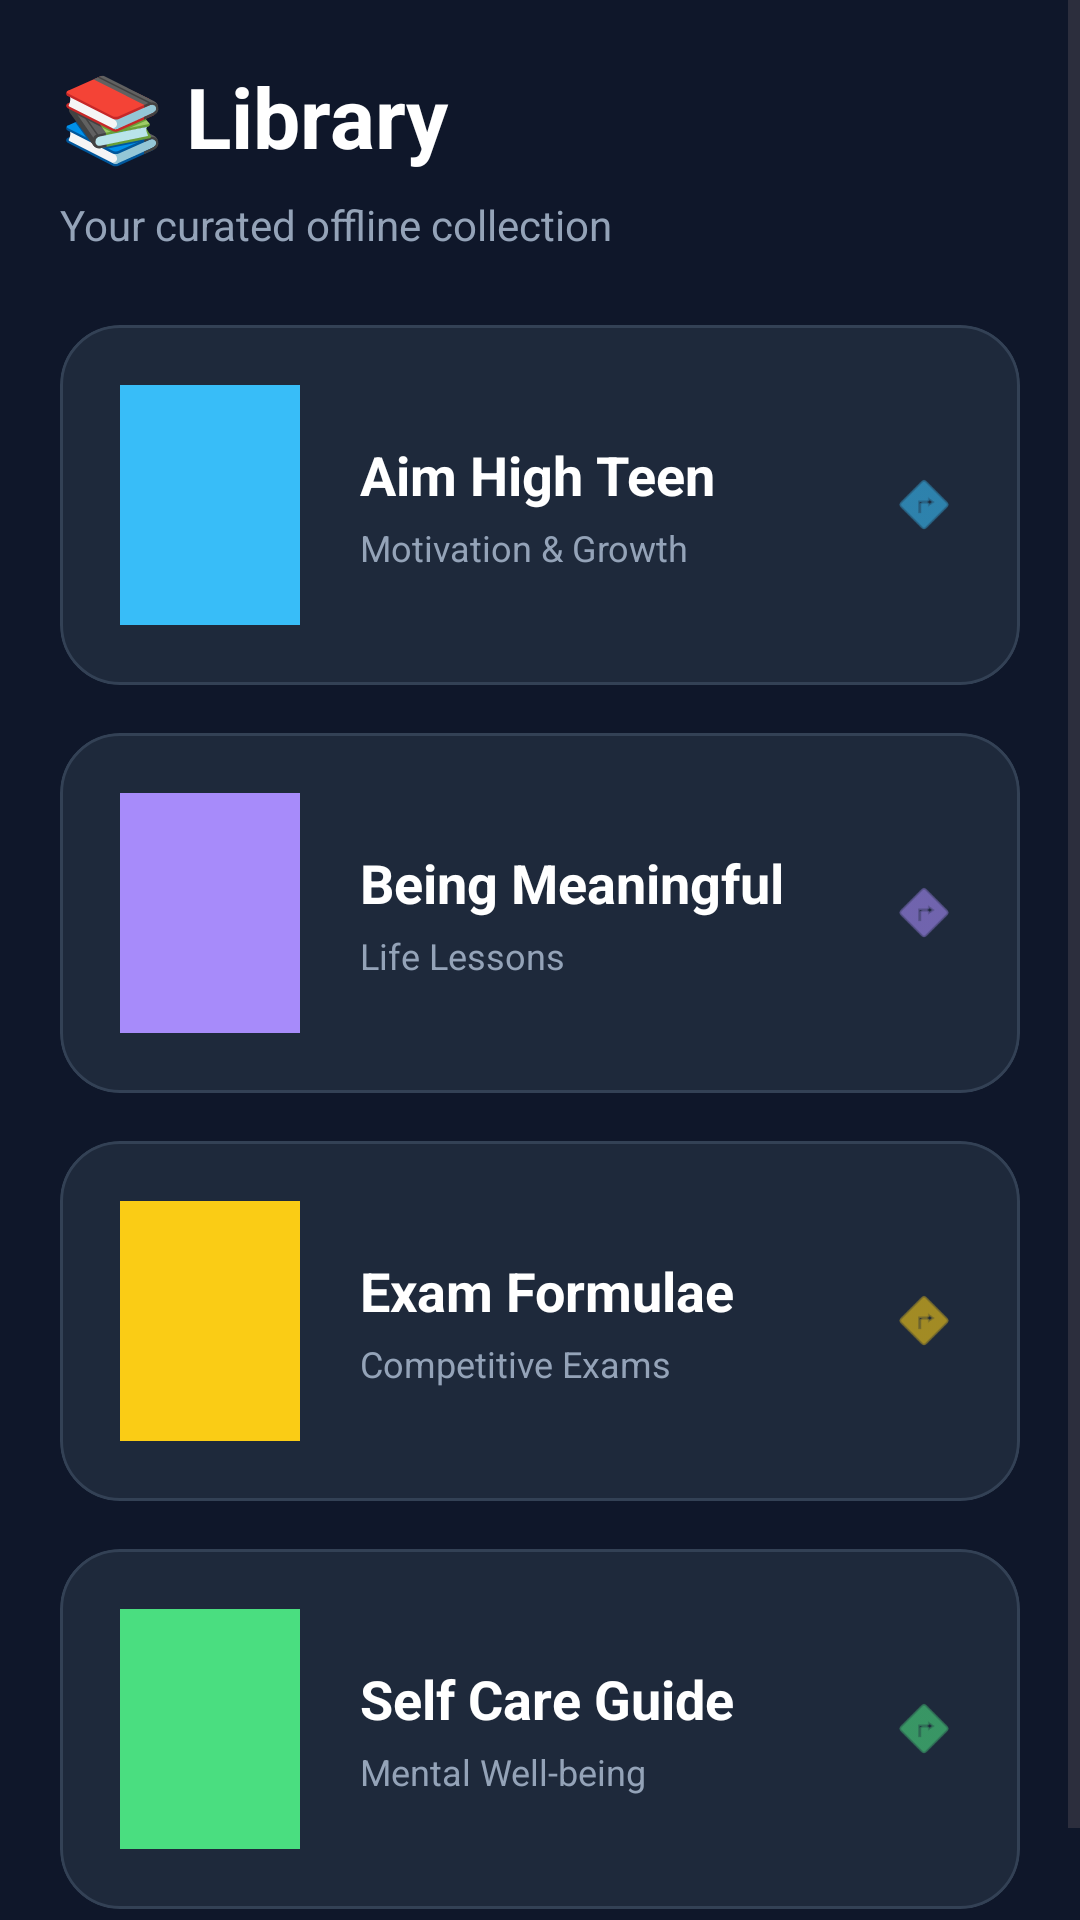

Write the Android layout XML for this screen, with the resource values it uses.
<!-- AndroidManifest.xml: application theme Theme.EduLock -->
<!-- res/layout/fragment_resources.xml -->
<?xml version="1.0" encoding="utf-8"?>
<ScrollView xmlns:android="http://schemas.android.com/apk/res/android"
    xmlns:app="http://schemas.android.com/apk/res-auto"
    android:layout_width="match_parent"
    android:layout_height="match_parent"
    android:background="#0F172A">

    <LinearLayout
        android:layout_width="match_parent"
        android:layout_height="wrap_content"
        android:orientation="vertical"
        android:padding="20dp">

        <TextView
            android:layout_width="wrap_content"
            android:layout_height="wrap_content"
            android:text="📚 Library"
            android:textColor="#FFFFFF"
            android:textSize="28sp"
            android:textStyle="bold"
            android:layout_marginBottom="8dp"/>

        <TextView
            android:layout_width="wrap_content"
            android:layout_height="wrap_content"
            android:text="Your curated offline collection"
            android:textColor="#94A3B8"
            android:textSize="14sp"
            android:layout_marginBottom="24dp"/>

        
        <com.google.android.material.card.MaterialCardView
            android:id="@+id/cardAimHigh"
            android:layout_width="match_parent"
            android:layout_height="wrap_content"
            app:cardCornerRadius="20dp"
            app:cardElevation="0dp"
            app:strokeWidth="1dp"
            app:strokeColor="#334155"
            android:layout_marginBottom="16dp"
            app:cardBackgroundColor="#1E293B">

            <LinearLayout
                android:layout_width="match_parent"
                android:layout_height="wrap_content"
                android:orientation="horizontal"
                android:padding="20dp"
                android:gravity="center_vertical">

                <View
                    android:layout_width="60dp"
                    android:layout_height="80dp"
                    android:background="#38BDF8"
                    android:layout_marginEnd="20dp" />

                <LinearLayout
                    android:layout_width="0dp"
                    android:layout_weight="1"
                    android:layout_height="wrap_content"
                    android:orientation="vertical">

                    <TextView
                        android:layout_width="wrap_content"
                        android:layout_height="wrap_content"
                        android:text="Aim High Teen"
                        android:textColor="#FFFFFF"
                        android:textSize="18sp"
                        android:textStyle="bold"/>

                    <TextView
                        android:layout_width="wrap_content"
                        android:layout_height="wrap_content"
                        android:text="Motivation &amp; Growth"
                        android:textColor="#94A3B8"
                        android:textSize="12sp"
                        android:layout_marginTop="4dp"/>
                </LinearLayout>

                <ImageView
                    android:layout_width="24dp"
                    android:layout_height="24dp"
                    android:src="@android:drawable/ic_menu_directions"
                    app:tint="#38BDF8"/>
            </LinearLayout>
        </com.google.android.material.card.MaterialCardView>

        
        <com.google.android.material.card.MaterialCardView
            android:id="@+id/cardMeaningful"
            android:layout_width="match_parent"
            android:layout_height="wrap_content"
            app:cardCornerRadius="20dp"
            app:cardElevation="0dp"
            app:strokeWidth="1dp"
            app:strokeColor="#334155"
            android:layout_marginBottom="16dp"
            app:cardBackgroundColor="#1E293B">

            <LinearLayout
                android:layout_width="match_parent"
                android:layout_height="wrap_content"
                android:orientation="horizontal"
                android:padding="20dp"
                android:gravity="center_vertical">

                <View
                    android:layout_width="60dp"
                    android:layout_height="80dp"
                    android:background="#A78BFA"
                    android:layout_marginEnd="20dp" />

                <LinearLayout
                    android:layout_width="0dp"
                    android:layout_weight="1"
                    android:layout_height="wrap_content"
                    android:orientation="vertical">

                    <TextView
                        android:layout_width="wrap_content"
                        android:layout_height="wrap_content"
                        android:text="Being Meaningful"
                        android:textColor="#FFFFFF"
                        android:textSize="18sp"
                        android:textStyle="bold"/>

                    <TextView
                        android:layout_width="wrap_content"
                        android:layout_height="wrap_content"
                        android:text="Life Lessons"
                        android:textColor="#94A3B8"
                        android:textSize="12sp"
                        android:layout_marginTop="4dp"/>
                </LinearLayout>

                <ImageView
                    android:layout_width="24dp"
                    android:layout_height="24dp"
                    android:src="@android:drawable/ic_menu_directions"
                    app:tint="#A78BFA"/>
            </LinearLayout>
        </com.google.android.material.card.MaterialCardView>

        
        <com.google.android.material.card.MaterialCardView
            android:id="@+id/cardFormulae"
            android:layout_width="match_parent"
            android:layout_height="wrap_content"
            app:cardCornerRadius="20dp"
            app:cardElevation="0dp"
            app:strokeWidth="1dp"
            app:strokeColor="#334155"
            android:layout_marginBottom="16dp"
            app:cardBackgroundColor="#1E293B">

            <LinearLayout
                android:layout_width="match_parent"
                android:layout_height="wrap_content"
                android:orientation="horizontal"
                android:padding="20dp"
                android:gravity="center_vertical">

                <View
                    android:layout_width="60dp"
                    android:layout_height="80dp"
                    android:background="#FACC15"
                    android:layout_marginEnd="20dp" />

                <LinearLayout
                    android:layout_width="0dp"
                    android:layout_weight="1"
                    android:layout_height="wrap_content"
                    android:orientation="vertical">

                    <TextView
                        android:layout_width="wrap_content"
                        android:layout_height="wrap_content"
                        android:text="Exam Formulae"
                        android:textColor="#FFFFFF"
                        android:textSize="18sp"
                        android:textStyle="bold"/>

                    <TextView
                        android:layout_width="wrap_content"
                        android:layout_height="wrap_content"
                        android:text="Competitive Exams"
                        android:textColor="#94A3B8"
                        android:textSize="12sp"
                        android:layout_marginTop="4dp"/>
                </LinearLayout>

                <ImageView
                    android:layout_width="24dp"
                    android:layout_height="24dp"
                    android:src="@android:drawable/ic_menu_directions"
                    app:tint="#FACC15"/>
            </LinearLayout>
        </com.google.android.material.card.MaterialCardView>

        
        <com.google.android.material.card.MaterialCardView
            android:id="@+id/cardSelfCare"
            android:layout_width="match_parent"
            android:layout_height="wrap_content"
            app:cardCornerRadius="20dp"
            app:cardElevation="0dp"
            app:strokeWidth="1dp"
            app:strokeColor="#334155"
            android:layout_marginBottom="16dp"
            app:cardBackgroundColor="#1E293B">

            <LinearLayout
                android:layout_width="match_parent"
                android:layout_height="wrap_content"
                android:orientation="horizontal"
                android:padding="20dp"
                android:gravity="center_vertical">

                <View
                    android:layout_width="60dp"
                    android:layout_height="80dp"
                    android:background="#4ADE80"
                    android:layout_marginEnd="20dp" />

                <LinearLayout
                    android:layout_width="0dp"
                    android:layout_weight="1"
                    android:layout_height="wrap_content"
                    android:orientation="vertical">

                    <TextView
                        android:layout_width="wrap_content"
                        android:layout_height="wrap_content"
                        android:text="Self Care Guide"
                        android:textColor="#FFFFFF"
                        android:textSize="18sp"
                        android:textStyle="bold"/>

                    <TextView
                        android:layout_width="wrap_content"
                        android:layout_height="wrap_content"
                        android:text="Mental Well-being"
                        android:textColor="#94A3B8"
                        android:textSize="12sp"
                        android:layout_marginTop="4dp"/>
                </LinearLayout>

                <ImageView
                    android:layout_width="24dp"
                    android:layout_height="24dp"
                    android:src="@android:drawable/ic_menu_directions"
                    app:tint="#4ADE80"/>
            </LinearLayout>
        </com.google.android.material.card.MaterialCardView>

    </LinearLayout>
</ScrollView>
<!-- resources referenced by this layout -->
<resources>
  <style name="Theme.EduLock" parent="Base.Theme.EduLock" />
  <style name="Base.Theme.EduLock" parent="Theme.Material3.DayNight.NoActionBar">
          
          <item name="colorPrimary">#38BDF8</item>
          <item name="android:windowBackground">#0F172A</item>
      </style>
</resources>
